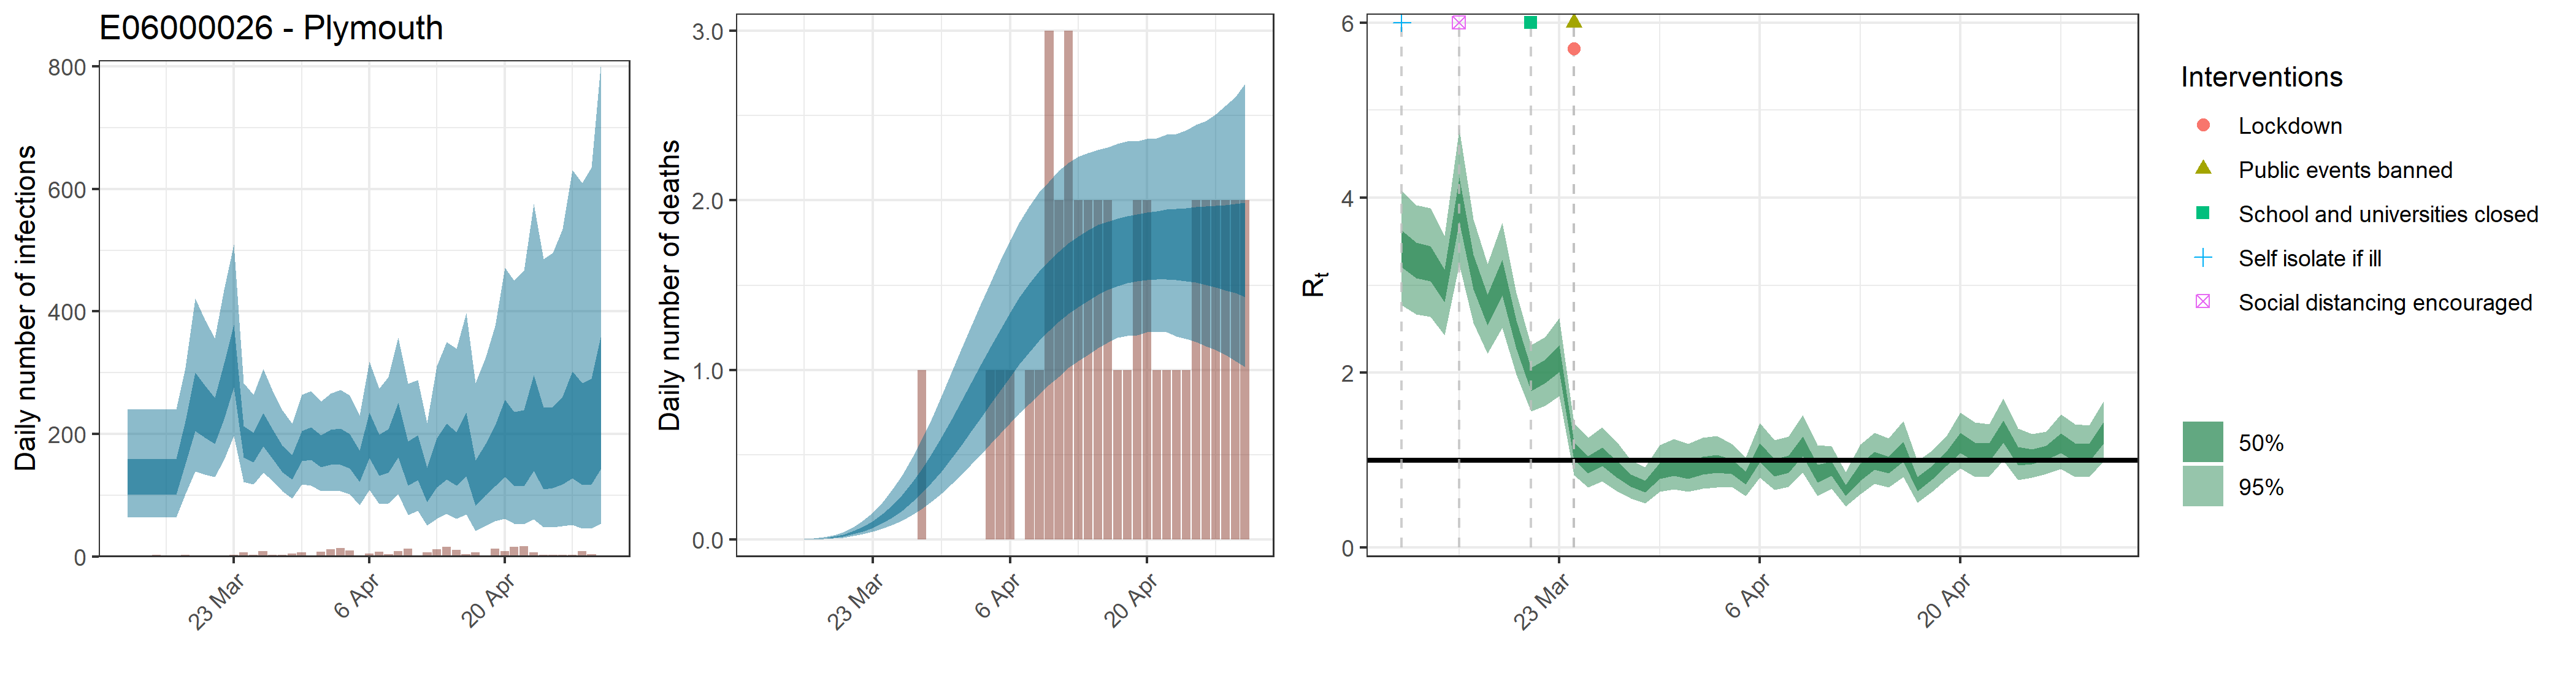

The data file committed next to this chart (first rows):
, date, country, reported_cases, predicted_cases, cases_min, cases_max, cases_min2, cases_max2, reported_deaths, estimated_deaths, deaths_min, deaths_max, deaths_min2, deaths_max2, rt, rt_min, rt_max, rt_min2, rt_max2, mu_rep, mu_li, mu_ui
1, 2020-03-12, E06000026 - Plymouth, 0, 133.2, 63.65, 240.3, 100.6, 159.4, 0, 1.33167262759291e-13, 6.36543196522606e-14, 2.40337013558391e-13, 1.00577303458467e-13, 1.59368777803852e-13, 3.418, 2.773, 4.085, 3.204, 3.625, 3.296, 2.669, 3.932
2, 2020-03-13, E06000026 - Plymouth, 2, 133.2, 63.65, 240.3, 100.6, 159.4, 0, 2.66916748866671e-06, 1.30847181904411e-06, 4.68977366012223e-06, 2.01842094433164e-06, 3.17834107352582e-06, 3.286, 2.664, 3.918, 3.082, 3.487, 3.296, 2.669, 3.932
3, 2020-03-14, E06000026 - Plymouth, 0, 133.2, 63.65, 240.3, 100.6, 159.4, 0, 4.5375847307334e-05, 2.22440209237499e-05, 7.97261522220779e-05, 3.43131560536379e-05, 5.40317982499389e-05, 3.246, 2.637, 3.877, 3.043, 3.446, 3.296, 2.669, 3.932
4, 2020-03-15, E06000026 - Plymouth, 3, 133.2, 63.65, 240.3, 100.6, 159.4, 0, 0.0002856, 0.00014, 0.0005018, 0.000216, 0.0003401, 2.989, 2.43, 3.566, 2.807, 3.177, 3.296, 2.669, 3.932
5, 2020-03-16, E06000026 - Plymouth, 1, 133.2, 63.65, 240.3, 100.6, 159.4, 0, 0.001164, 0.0005705, 0.002045, 0.00088, 0.001386, 3.987, 3.231, 4.784, 3.729, 4.234, 3.296, 2.669, 3.932
6, 2020-03-17, E06000026 - Plymouth, 0, 133.2, 63.65, 240.3, 100.6, 159.4, 0, 0.003304, 0.00162, 0.005806, 0.002499, 0.003935, 3.151, 2.569, 3.753, 2.956, 3.349, 3.296, 2.669, 3.932
7, 2020-03-18, E06000026 - Plymouth, 3, 188.7, 102.1, 308, 151.3, 220.6, 0, 0.007552, 0.003702, 0.01327, 0.005711, 0.008993, 2.721, 2.217, 3.244, 2.544, 2.894, 3.296, 2.669, 3.932
8, 2020-03-19, E06000026 - Plymouth, 2, 256.2, 138.8, 421.2, 205.3, 300.7, 0, 0.01472, 0.007216, 0.02586, 0.01113, 0.01753, 3.089, 2.515, 3.714, 2.881, 3.289, 3.296, 2.669, 3.932
9, 2020-03-20, E06000026 - Plymouth, 2, 239.4, 134.2, 386.2, 193.8, 278.9, 0, 0.02578, 0.01265, 0.04529, 0.0195, 0.0307, 2.437, 1.98, 2.913, 2.275, 2.597, 3.296, 2.669, 3.932
10, 2020-03-21, E06000026 - Plymouth, 2, 224.6, 129.6, 356, 184, 259.5, 0, 0.04166, 0.02047, 0.07312, 0.03152, 0.0496, 1.927, 1.561, 2.313, 1.793, 2.056, 3.296, 2.669, 3.932
11, 2020-03-22, E06000026 - Plymouth, 0, 273.5, 158.1, 436, 223.8, 315.3, 0, 0.06351, 0.03127, 0.1112, 0.0481, 0.0756, 2.015, 1.624, 2.408, 1.88, 2.147, 3.296, 2.669, 3.932
12, 2020-03-23, E06000026 - Plymouth, 3, 331.5, 196.7, 509.4, 276.1, 378.7, 0, 0.09195, 0.0454, 0.1605, 0.06988, 0.1096, 2.161, 1.736, 2.623, 2.006, 2.316, 3.296, 2.669, 3.932
13, 2020-03-24, E06000026 - Plymouth, 7, 190.4, 122, 283.7, 162.3, 213.1, 0, 0.1278, 0.06348, 0.2218, 0.09746, 0.152, 1.113, 0.8304, 1.426, 1.007, 1.212, 3.296, 2.669, 3.932
14, 2020-03-25, E06000026 - Plymouth, 3, 180.3, 117.7, 263.8, 154.1, 201.6, 0, 0.1714, 0.08606, 0.2952, 0.1314, 0.2036, 0.9544, 0.6934, 1.256, 0.8513, 1.044, 3.296, 2.669, 3.932
15, 2020-03-26, E06000026 - Plymouth, 9, 210, 137.1, 306.1, 179.9, 233.7, 0, 0.2231, 0.1125, 0.3813, 0.1719, 0.2649, 1.045, 0.7591, 1.377, 0.932, 1.146, 3.296, 2.669, 3.932
16, 2020-03-27, E06000026 - Plymouth, 3, 186.7, 123.4, 270.7, 159.5, 208.5, 0, 0.2832, 0.1438, 0.4813, 0.2191, 0.3355, 0.9022, 0.6447, 1.207, 0.8001, 0.9935, 3.296, 2.669, 3.932
17, 2020-03-28, E06000026 - Plymouth, 3, 162, 106.7, 239.2, 138.2, 181.5, 1, 0.3525, 0.1815, 0.5922, 0.2738, 0.4164, 0.7698, 0.5613, 1, 0.6946, 0.838, 3.296, 2.669, 3.932
18, 2020-03-29, E06000026 - Plymouth, 5, 147.4, 95.03, 217, 125.7, 166, 0, 0.4298, 0.2247, 0.7137, 0.3365, 0.5061, 0.7029, 0.5089, 0.9181, 0.6333, 0.7661, 3.296, 2.669, 3.932
19, 2020-03-30, E06000026 - Plymouth, 7, 182, 117.4, 264.3, 155.5, 205.3, 0, 0.5135, 0.2731, 0.8482, 0.4036, 0.6044, 0.8855, 0.6425, 1.171, 0.7876, 0.9706, 3.296, 2.669, 3.932
20, 2020-03-31, E06000026 - Plymouth, 2, 185.8, 116.2, 270.3, 157.6, 211.1, 0, 0.6032, 0.3262, 0.9853, 0.4768, 0.7064, 0.9294, 0.6661, 1.24, 0.8232, 1.024, 3.296, 2.669, 3.932
21, 2020-04-01, E06000026 - Plymouth, 8, 173.8, 107, 253.4, 146.2, 198.3, 0, 0.6972, 0.381, 1.123, 0.5547, 0.815, 0.8909, 0.6376, 1.191, 0.7899, 0.9805, 3.296, 2.669, 3.932
22, 2020-04-02, E06000026 - Plymouth, 12, 180.4, 107.9, 266, 150.4, 207.4, 0, 0.7926, 0.4407, 1.256, 0.6353, 0.9238, 0.9431, 0.6776, 1.258, 0.8358, 1.041, 3.296, 2.669, 3.932
23, 2020-04-03, E06000026 - Plymouth, 14, 181.6, 106.6, 272.6, 150.1, 209.5, 0, 0.8883, 0.5008, 1.388, 0.7171, 1.032, 0.9642, 0.6917, 1.282, 0.8552, 1.062, 3.296, 2.669, 3.932
24, 2020-04-04, E06000026 - Plymouth, 10, 174.2, 102.1, 263, 144.1, 200.4, 1, 0.9832, 0.5629, 1.518, 0.7989, 1.138, 0.934, 0.6952, 1.19, 0.8468, 1.014, 3.296, 2.669, 3.932
25, 2020-04-05, E06000026 - Plymouth, 1, 148.5, 83.83, 230.3, 121.5, 172.5, 1, 1.075, 0.6268, 1.646, 0.8806, 1.239, 0.8026, 0.5892, 1.033, 0.7252, 0.8742, 3.296, 2.669, 3.932
26, 2020-04-06, E06000026 - Plymouth, 5, 200, 108.9, 318.7, 160.8, 235.4, 1, 1.162, 0.6888, 1.765, 0.9601, 1.337, 1.091, 0.8011, 1.426, 0.9767, 1.196, 3.296, 2.669, 3.932
27, 2020-04-07, E06000026 - Plymouth, 8, 167.1, 85.74, 274.4, 132, 198.7, 0, 1.244, 0.7453, 1.872, 1.034, 1.428, 0.9206, 0.66, 1.226, 0.8171, 1.013, 3.296, 2.669, 3.932
28, 2020-04-08, E06000026 - Plymouth, 4, 174.1, 86.66, 293.2, 136.5, 207.6, 1, 1.321, 0.7988, 1.966, 1.104, 1.51, 0.9628, 0.6981, 1.272, 0.8579, 1.056, 3.296, 2.669, 3.932
29, 2020-04-09, E06000026 - Plymouth, 9, 209.8, 101.8, 357.3, 162, 250.8, 1, 1.389, 0.8537, 2.048, 1.171, 1.582, 1.164, 0.8592, 1.515, 1.045, 1.275, 3.296, 2.669, 3.932
30, 2020-04-10, E06000026 - Plymouth, 13, 155.1, 67.58, 282.1, 115.9, 188.5, 3, 1.45, 0.9107, 2.11, 1.231, 1.643, 0.8563, 0.5931, 1.176, 0.7476, 0.9504, 3.296, 2.669, 3.932
31, 2020-04-11, E06000026 - Plymouth, 1, 165, 75.21, 288.2, 124.9, 198.4, 2, 1.506, 0.9591, 2.175, 1.284, 1.698, 0.9083, 0.6786, 1.161, 0.8239, 0.985, 3.296, 2.669, 3.932
32, 2020-04-12, E06000026 - Plymouth, 7, 119.6, 50.53, 217.7, 89.06, 144.6, 3, 1.555, 1.013, 2.221, 1.332, 1.747, 0.6575, 0.4757, 0.862, 0.5931, 0.7167, 3.296, 2.669, 3.932
33, 2020-04-13, E06000026 - Plymouth, 12, 158, 61.6, 311.4, 112.7, 193.4, 2, 1.595, 1.053, 2.259, 1.371, 1.787, 0.8721, 0.6142, 1.181, 0.7665, 0.9664, 3.296, 2.669, 3.932
34, 2020-04-14, E06000026 - Plymouth, 16, 177.5, 69.46, 350.3, 125.9, 217.3, 2, 1.631, 1.091, 2.281, 1.408, 1.823, 1.001, 0.7293, 1.315, 0.8949, 1.098, 3.296, 2.669, 3.932
35, 2020-04-15, E06000026 - Plymouth, 11, 165.9, 62.15, 339, 115.6, 203, 2, 1.663, 1.13, 2.297, 1.443, 1.855, 0.9518, 0.6916, 1.254, 0.8492, 1.043, 3.296, 2.669, 3.932
36, 2020-04-16, E06000026 - Plymouth, 4, 190.6, 69.05, 397.2, 130.5, 234.6, 2, 1.688, 1.163, 2.314, 1.474, 1.875, 1.104, 0.8064, 1.446, 0.9862, 1.21, 3.296, 2.669, 3.932
37, 2020-04-17, E06000026 - Plymouth, 7, 126.7, 42.01, 283, 83.24, 157, 1, 1.708, 1.19, 2.333, 1.494, 1.894, 0.7307, 0.5157, 0.9903, 0.6469, 0.8063, 3.296, 2.669, 3.932
38, 2020-04-18, E06000026 - Plymouth, 2, 148.8, 49.97, 322.9, 99.58, 183.3, 1, 1.724, 1.2, 2.348, 1.512, 1.909, 0.8634, 0.6419, 1.107, 0.7833, 0.9368, 3.296, 2.669, 3.932
39, 2020-04-19, E06000026 - Plymouth, 13, 173.6, 57.96, 376.7, 115.2, 214.1, 2, 1.737, 1.204, 2.347, 1.524, 1.918, 1.02, 0.7833, 1.27, 0.9377, 1.098, 3.296, 2.669, 3.932
40, 2020-04-20, E06000026 - Plymouth, 9, 204.8, 61.8, 471.3, 130.1, 255.7, 2, 1.745, 1.222, 2.364, 1.53, 1.928, 1.204, 0.9039, 1.547, 1.085, 1.315, 3.296, 2.669, 3.932
41, 2020-04-21, E06000026 - Plymouth, 16, 187.9, 53.37, 450.3, 115.6, 236.2, 1, 1.75, 1.228, 2.366, 1.535, 1.937, 1.1, 0.8072, 1.431, 0.9868, 1.204, 3.296, 2.669, 3.932
42, 2020-04-22, E06000026 - Plymouth, 17, 190, 52.25, 466.5, 114.9, 239.1, 1, 1.753, 1.223, 2.39, 1.533, 1.947, 1.096, 0.8134, 1.415, 0.9874, 1.197, 3.296, 2.669, 3.932
43, 2020-04-23, E06000026 - Plymouth, 7, 235.4, 61.19, 576.3, 139.5, 295.7, 1, 1.753, 1.198, 2.392, 1.532, 1.952, 1.333, 0.9959, 1.709, 1.201, 1.454, 3.296, 2.669, 3.932
44, 2020-04-24, E06000026 - Plymouth, 3, 191.6, 47.49, 485.8, 109.7, 242.7, 1, 1.751, 1.184, 2.415, 1.525, 1.953, 1.052, 0.7714, 1.365, 0.9445, 1.149, 3.296, 2.669, 3.932
45, 2020-04-25, E06000026 - Plymouth, 3, 194.6, 47.87, 495.5, 112, 244.3, 2, 1.749, 1.166, 2.445, 1.517, 1.96, 1.043, 0.7993, 1.3, 0.9544, 1.126, 3.296, 2.669, 3.932
46, 2020-04-26, E06000026 - Plymouth, 3, 207.1, 49.25, 534.5, 118.3, 260.8, 2, 1.745, 1.139, 2.469, 1.501, 1.967, 1.085, 0.8445, 1.33, 1.002, 1.164, 3.296, 2.669, 3.932
47, 2020-04-27, E06000026 - Plymouth, 3, 236.8, 51.93, 630.8, 128.1, 302.1, 2, 1.741, 1.119, 2.508, 1.486, 1.969, 1.197, 0.9024, 1.526, 1.081, 1.305, 3.296, 2.669, 3.932
48, 2020-04-28, E06000026 - Plymouth, 9, 222.2, 45.95, 609.5, 116.4, 283.3, 2, 1.737, 1.09, 2.56, 1.471, 1.974, 1.093, 0.8063, 1.41, 0.9833, 1.196, 3.296, 2.669, 3.932
49, 2020-04-29, E06000026 - Plymouth, 4, 227.2, 45.54, 634.6, 117.4, 289.7, 2, 1.734, 1.052, 2.611, 1.454, 1.981, 1.09, 0.8126, 1.396, 0.984, 1.189, 3.296, 2.669, 3.932
50, 2020-04-30, E06000026 - Plymouth, 2, 282.9, 53.26, 810.1, 143.4, 362.5, 2, 1.733, 1.016, 2.69, 1.429, 1.988, 1.324, 0.9947, 1.679, 1.197, 1.442, 3.296, 2.669, 3.932
